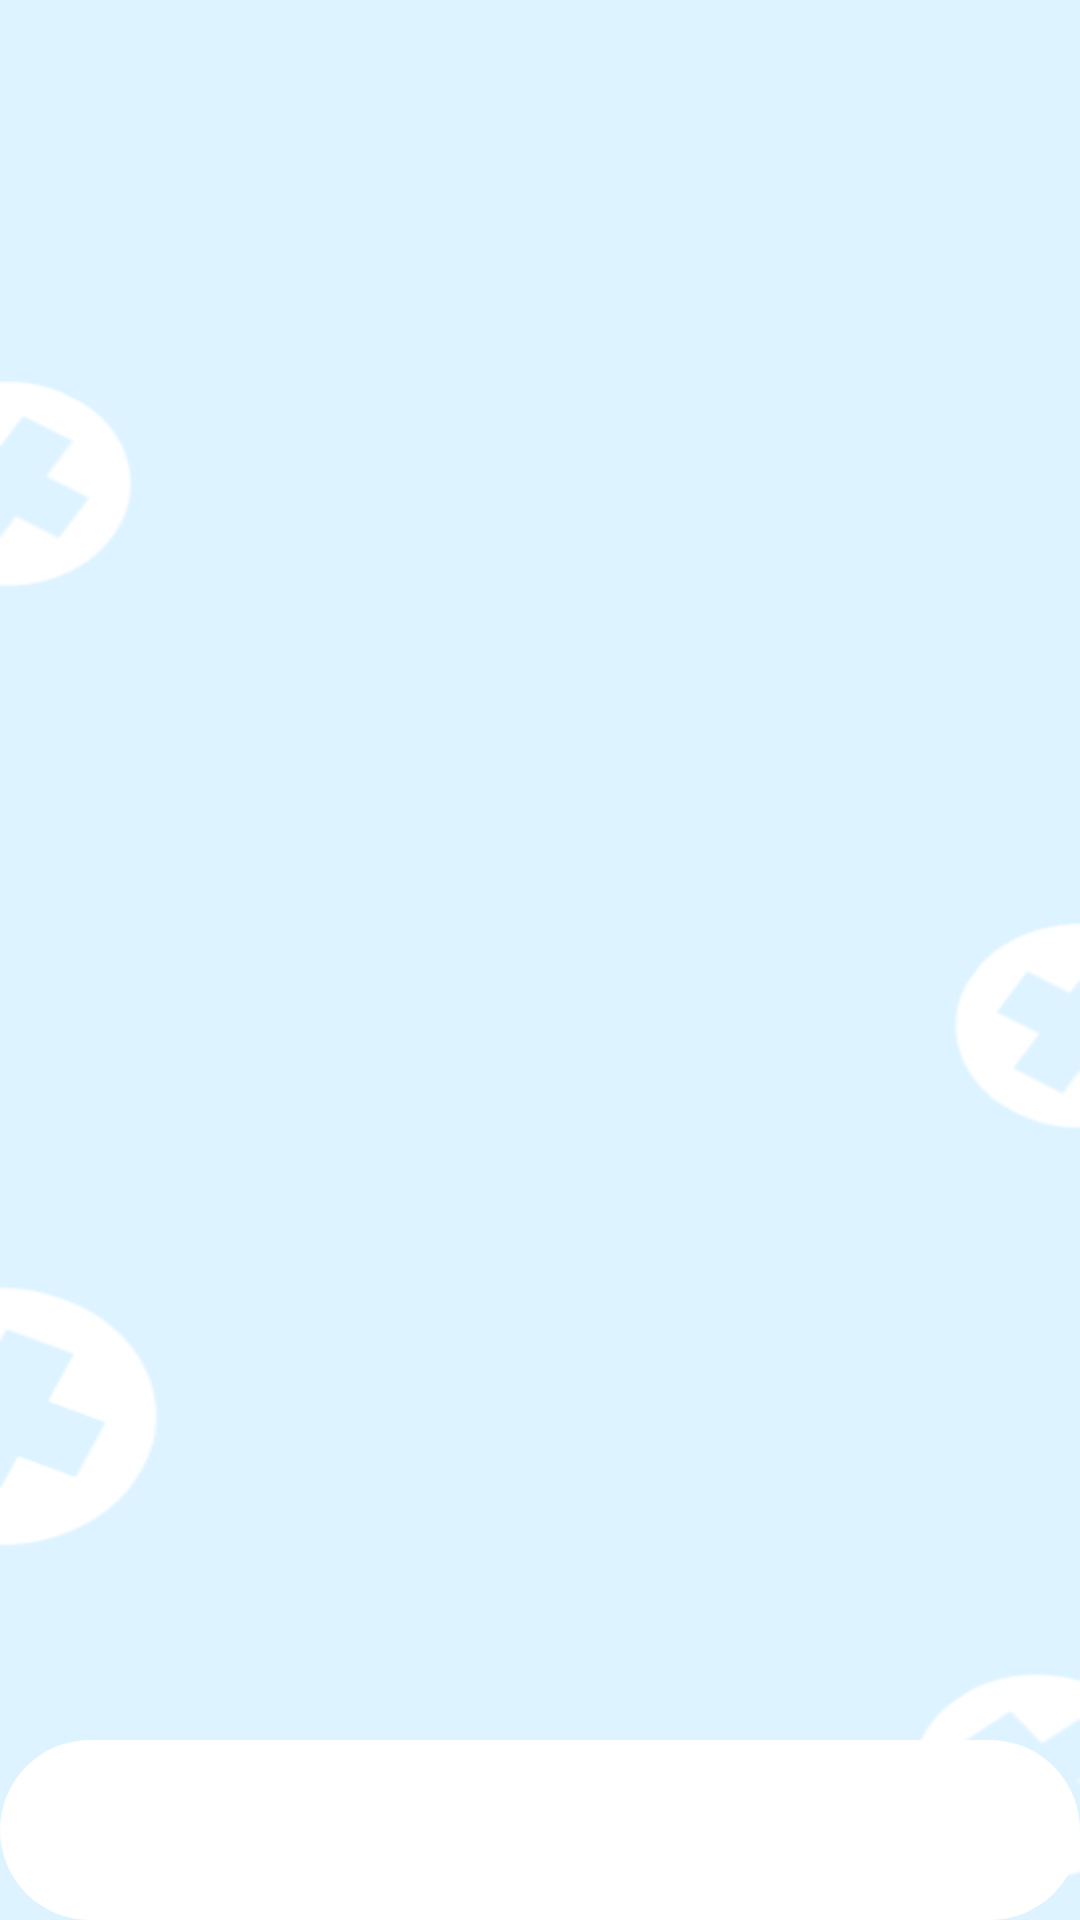

The Android layout XML behind this screen, and the referenced resources:
<!-- AndroidManifest.xml: application theme Base.Theme.GlucoseMeasure -->
<!-- res/layout/activity_connexion.xml -->
<?xml version="1.0" encoding="utf-8"?>
<androidx.constraintlayout.widget.ConstraintLayout
    xmlns:android="http://schemas.android.com/apk/res/android"
    xmlns:app="http://schemas.android.com/apk/res-auto"
    xmlns:tools="http://schemas.android.com/tools"
    android:layout_width="match_parent"
    android:layout_height="match_parent"
    android:background="@drawable/bg"
    tools:context=".view.MainActivity">

    <androidx.constraintlayout.widget.ConstraintLayout
        android:layout_width="match_parent"
        android:layout_height="wrap_content"
        android:layout_marginBottom="0dp"
        app:layout_constraintTop_toTopOf="parent"
        app:layout_constraintBottom_toBottomOf="parent"
        app:layout_constraintStart_toStartOf="parent"
        app:layout_constraintEnd_toEndOf="parent"
        app:layout_constraintHeight_percent=".78"
        app:layout_constraintVertical_bias="1">

        <androidx.viewpager2.widget.ViewPager2
            android:layout_width="match_parent"
            android:layout_height="wrap_content"
            android:id="@+id/view_pager"
            app:layout_constraintVertical_bias="0"
            android:background="@drawable/viewpager_bkg"
            app:layout_constraintTop_toTopOf="parent"
            app:layout_constraintBottom_toBottomOf="parent"
            app:layout_constraintStart_toStartOf="parent"
            app:layout_constraintEnd_toEndOf="parent"/>

        <com.google.android.material.tabs.TabLayout
            android:id="@+id/tab_layout"
            android:layout_width="match_parent"
            android:layout_height="60dp"
            android:contentDescription="Tabs for login and sign up"
            app:layout_constraintVertical_bias="0"
            android:background="@drawable/tab_bkg"
            app:layout_constraintTop_toTopOf="parent"
            app:layout_constraintBottom_toBottomOf="parent"
            app:layout_constraintStart_toStartOf="parent"
            app:layout_constraintEnd_toEndOf="parent"/>

    </androidx.constraintlayout.widget.ConstraintLayout>

</androidx.constraintlayout.widget.ConstraintLayout>
<!-- resources referenced by this layout -->
<resources>
  <!-- drawable bg: png bitmap (drawable, 12158 bytes) -->
  <!-- drawable tab_bkg (drawable) -->
  <?xml version="1.0" encoding="utf-8"?>
  <shape xmlns:android="http://schemas.android.com/apk/res/android"
          android:shape="rectangle">
  
          <solid
              android:color="@color/white"/>
          <corners
              android:radius="40dp"/>
  
  </shape>
  <style name="Base.Theme.GlucoseMeasure" parent="Theme.AppCompat.DayNight.DarkActionBar">
          
          
      </style>
  <color name="white">#FFFFFFFF</color>
</resources>
